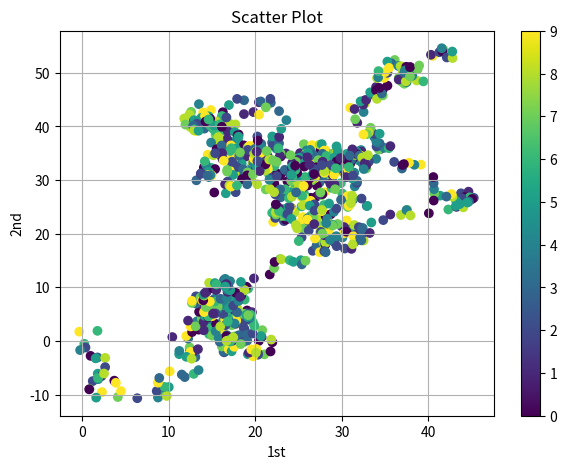

Write Python code to recreate this figure.
import datetime as dt

import matplotlib.pyplot as plt
import numpy as np
import pandas as pd
import scipy.optimize as spo

def show_scatter_with_color_bar():
    np.random.seed(2000)
    y = np.random.standard_normal((1000, 2)).cumsum(axis=0)
    c = np.random.randint(0,10,len(y))
    plt.figure(figsize=(7, 5))
    plt.scatter(y[:, 0], y[:, -1], c=c,marker='o')
    plt.colorbar()
    plt.grid(True)
    plt.xlabel('1st')
    plt.ylabel('2nd')
    plt.title('Scatter Plot')

def show_scatter_with_scatter_func():
    np.random.seed(2000)
    y = np.random.standard_normal((1000, 2)).cumsum(axis=0)
    plt.figure(figsize=(7, 5))
    plt.scatter(y[:,0], y[:,-1], marker='o')
    plt.grid(True)
    plt.xlabel('1st')
    plt.ylabel('2nd')
    plt.title('Scatter Plot')

def show_scatter_basic():
    np.random.seed(2000)
    y = np.random.standard_normal((1000, 2)).cumsum(axis=0)
    plt.figure(figsize=(7,5))
    plt.plot(y[:,0], y[:,1], 'ro')
    plt.grid(True)
    plt.xlabel('1st')
    plt.ylabel('2nd')
    plt.title('Scatter Plot')

def show_with_different_plot_types():
    np.random.seed(2000)
    y = np.random.standard_normal((20, 2)).cumsum(axis=0)
    plt.figure(figsize=(9,4))
    #1 row, 2 columns, 1st plt
    plt.subplot(121)
    plt.plot(y[:,0], lw=1.5, label='1st')
    plt.plot(y[:,0], 'ro')
    plt.grid(True)
    plt.legend(loc=0)
    plt.axis('tight')
    plt.xlabel('index')
    plt.ylabel('value')
    plt.title('1st Data Set')
    plt.subplot(122)
    plt.bar(np.arange(len(y)), y[:,1], width=0.5, color='g', label='2nd')
    plt.grid(True)
    plt.legend(loc=0)
    plt.axis('tight')
    plt.xlabel('index')
    plt.title('2nd data set')


def show_using_sub_plots():
    np.random.seed(2000)
    y = np.random.standard_normal((20, 2)).cumsum(axis=0)
    plt.figure(figsize=(7,5))
    plt.subplot(211)
    plt.plot(y[:,0], lw=1.5, label='1st')
    plt.plot(y[:,0], 'ro')
    plt.grid(True)
    plt.legend(loc=0)
    plt.axis('tight')
    plt.ylabel('value')
    plt.title('A Simple Plot')
    plt.subplot(212)
    plt.plot(y[:, 1], 'g', lw=1.5, label='2nd')
    plt.plot(y[:, 1], 'ro')
    plt.grid(True)
    plt.legend(loc=0)
    plt.axis('tight')
    plt.xlabel('index')
    plt.ylabel('value')


def show_using_two_axes():
    np.random.seed(2000)
    y = np.random.standard_normal((20, 2)).cumsum(axis=0)
    fig, ax1 = plt.subplots()
    plt.plot(y[:,0], 'b', lw=1.5, label='1st')
    plt.plot(y[:,0], 'ro')
    plt.grid(True)
    plt.legend(loc=8)
    plt.axis('tight')
    plt.xlabel('index')
    plt.ylabel('value 1st')
    plt.title('A Simple Plot')
    ax2 = ax1.twinx()
    plt.plot(y[:, 1], 'g', lw=1.5, label='2nd')
    plt.plot(y[:, 1], 'ro')
    plt.legend(loc=0)
    plt.ylabel('value 2nd')


def show_difference_scaling():
    np.random.seed(2000)
    y = np.random.standard_normal((20, 2)).cumsum(axis=0)
    y[:, 0] = y[:, 0] * 100
    plt.figure(figsize=(7, 4))
    plt.plot(y[:, 0], lw=1.5, label='1st')
    plt.plot(y[:, 1], lw=1.5, label='2nd')
    plt.plot(y, 'ro')
    plt.grid(True)
    plt.legend(loc=0)
    plt.axis('tight')
    plt.xlabel('index')
    plt.ylabel('value')
    plt.title('A Simple Plot')


if __name__ == "__main__":
    # This code WILL NOT be called by the auto grader
    # Do not assume that it will be called
    #show_difference_scaling()
    #show_using_two_axes()
    #show_using_sub_plots()
    #show_with_different_plot_types()
    #show_scatter_basic()
    #show_scatter_with_scatter_func()
    show_scatter_with_color_bar()
    plt.show()
    # plt.show()
